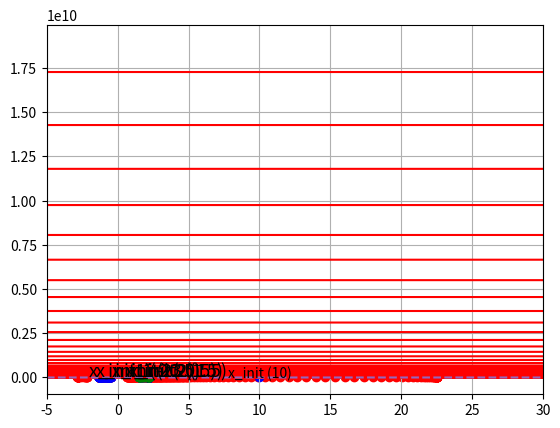
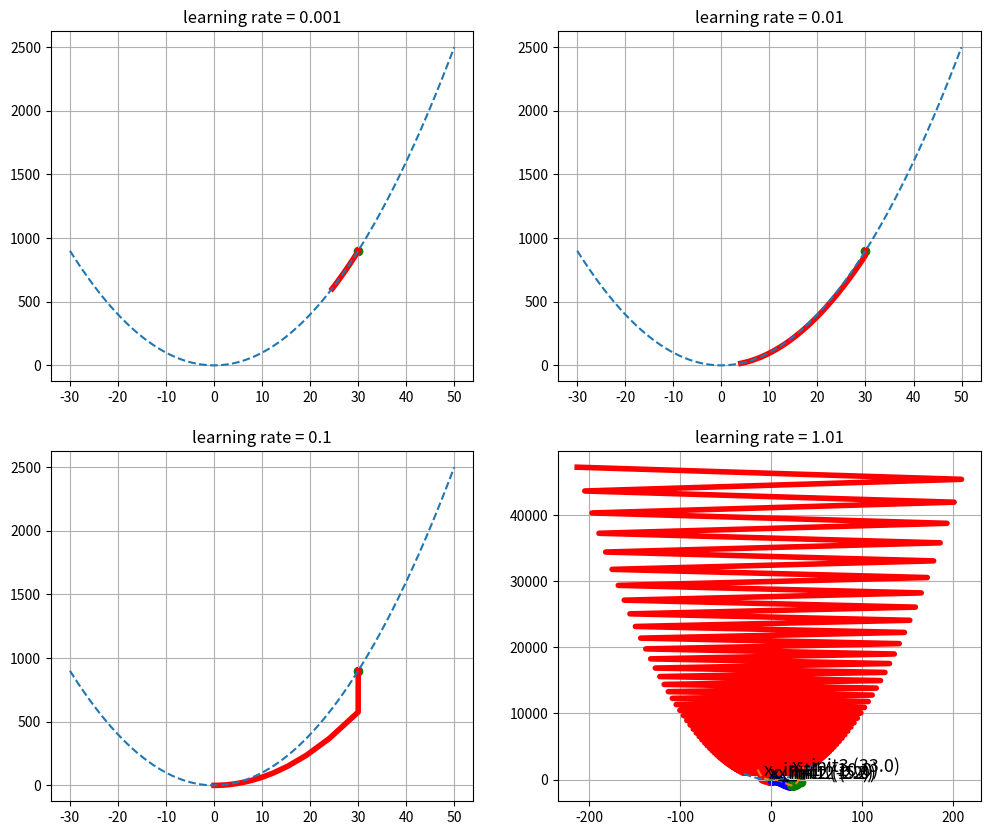

Reproduce these figures in Python, in order.
def f1(x):
  return x**2

def df_dx1(x):
  return 2*x

def gradient_descent(f, df_dx, init_x, learning_rate=0.01, step_num=100):
  x = init_x
  x_log, y_log = [x], [f(x)]

  for i in range(step_num):
    grad = df_dx(x)
    x = x - learning_rate * grad

    x_log.append(x)
    y_log.append(f(x))

  return x_log, y_log


from matplotlib import pyplot as plt
import numpy as np

x_init = 5
x_log, y_log = gradient_descent(f1, df_dx1, init_x=x_init)
plt.scatter(x_log, y_log, c='r')

x = np.arange(-5, 5, 0.01)
plt.plot(x, f1(x))
plt.grid()
plt.show()

def f2(x):
  return 0.01*x**4 - 0.3*x**3 - 1.0*x + 10.0

def df_dx2(x):
  return 0.04*x**3 - 0.9*x**2 - 1

x_init = 2
x_log, y_log = gradient_descent(f2, df_dx2, init_x=x_init)

plt.scatter(x_log, y_log, c='r')

x = np.arange(-5, 30, 0.01)
plt.plot(x, f2(x))
plt.xlim(-5, 30)
plt.grid()
plt.show()

def f3(x):
  return x*np.sin(x**2) + 1

def df_dx3(x):
  return np.sin(x**2) + 2*x*np.cos(x**2)*2*x

x_init1 = -0.5
x_log1, y_log1 = gradient_descent(f3, df_dx3, init_x=x_init1)
plt.scatter(x_log1, y_log1, c='r')

x_init2 = 1.5
x_log2, y_log2 = gradient_descent(f3, df_dx3, init_x=x_init2)
plt.scatter(x_log2, y_log2, c='b')

x = np.arange(-3, 3, 0.01)
plt.plot(x, f3(x), '--')

plt.scatter(x_init1, f3(x_init1), c='r')
plt.text(x_init1-1.0, f3(x_init1)+0.3, 'x_init1 ({})'.format(x_init1), fontsize=13)

plt.scatter(x_init2, f3(x_init2), c='b')
plt.text(x_init2-0.7, f3(x_init2)+0.4, 'x_init2 ({})'.format(x_init2), fontsize=13)

plt.grid()
plt.show()

def gradient_descent2(f, df_dx, init_x, learning_rate=0.01, step_num=100):
  eps = 1e-5
  count = 0

  old_x = init_x
  min_x = old_x
  min_y = f(min_x)

  x_log, y_log = [min_x], [min_y]

  for i in range(step_num):
    grad = df_dx(old_x)
    new_x = old_x - learning_rate * grad
    new_y = f(new_x)

    if min_y > new_y:
      min_x = new_x
      min_y = new_y

    if np.abs(new_x - old_x) < eps:
      break

    x_log.append(old_x)
    y_log.append(new_y)

    old_x = new_x
    count +=1

  return x_log, y_log, count

x_init1 = -2.2
x_log1, y_log1, count1 = gradient_descent2(f3, df_dx3, init_x=x_init1)
plt.scatter(x_log1, y_log1, c='r')
print('count1: {}'.format(count1))

x_init2 = -0.5
x_log2, y_log2, count2 = gradient_descent2(f3, df_dx3, init_x=x_init2)
plt.scatter(x_log2, y_log2, c='b')
print('count2: {}'.format(count2))

x_init3 = 1.5
x_log3, y_log3, count3 = gradient_descent2(f3, df_dx3, init_x=x_init3)
plt.scatter(x_log3, y_log3, c='g')
print('count3: {}'.format(count3))

x = np.arange(-3, 3, 0.01)
plt.plot(x, f3(x), '--')

plt.scatter(x_init1, f3(x_init1), c='r')
plt.text(x_init1+0.2, f3(x_init1)+0.2, 'x_init1 ({})'.format(x_init1), fontsize=13)

plt.scatter(x_init2, f3(x_init2), c='b')
plt.text(x_init2+0.1, f3(x_init2)-0.3, 'x_init2 ({})'.format(x_init2), fontsize=13)

plt.scatter(x_init3, f3(x_init3), c='g')
plt.text(x_init3-1.0, f3(x_init3)+0.3, 'x_init3 ({})'.format(x_init3), fontsize=13)

plt.grid()
plt.show()

x_init = 10
x_log, y_log, _ = gradient_descent2(f1, df_dx1, init_x=x_init, learning_rate=1.05)
plt.plot(x_log, y_log, c='r')

plt.scatter(x_init, f1(x_init), c='b')
plt.text(x_init-2.2, f1(x_init)-2, 'x_init ({})'.format(x_init), fontsize=10)

x = np.arange(-50, 30, 0.01)
plt.plot(x, f1(x), '--')
plt.grid()
plt.show()

lr_list = [0.001, 0.01, 0.1, 1.01]

init_x = 30.0
x = np.arange(-30, 50, 0.01)
fig = plt.figure(figsize=(12, 10))

for i, lr in enumerate(lr_list):
  x_log, y_log, count = gradient_descent2(f1, df_dx1, init_x=init_x, learning_rate=lr)
  ax = fig.add_subplot(2, 2, i+1)
  ax.scatter(init_x, f1(init_x), c='g')
  ax.plot(x_log, y_log, color='r', linewidth='4')
  ax.plot(x, f1(x), '--')
  ax.grid()
  ax.title.set_text('learning rate = {}'.format(str(lr)))
  print('init value = {}, count = {}'.format(str(lr), str(count)))

plt.show()

x_init1 = -10.0
x_log1, y_log1, count1 = gradient_descent2(f2, df_dx2, init_x=x_init1)
plt.scatter(x_log1, y_log1, c='r')
print('count1: {}'.format(count1))

x_init2 = 5.0
x_log2, y_log2, count2 = gradient_descent2(f2, df_dx2, init_x=x_init2)
plt.scatter(x_log2, y_log2, c='b')
print('count2: {}'.format(count2))

x_init3 = 33.0
x_log3, y_log3, count3 = gradient_descent2(f2, df_dx2, init_x=x_init3)
plt.scatter(x_log3, y_log3, c='g')
print('count3: {}'.format(count3))

x = np.arange(-15, 35, 0.01)
plt.plot(x, f2(x), '--')

plt.scatter(x_init1, f2(x_init1), c='r')
plt.text(x_init1+2, f2(x_init1), 'x_init1 ({})'.format(x_init1), fontsize=13)

plt.scatter(x_init2, f2(x_init2), c='b')
plt.text(x_init2+2, f2(x_init2), 'x_init2 ({})'.format(x_init2), fontsize=13)

plt.scatter(x_init3, f2(x_init3), c='g')
plt.text(x_init3-10, f2(x_init3), 'x_init3 ({})'.format(x_init3), fontsize=13)

plt.grid()
plt.show()

x_init1 = -2.2
x_log1, y_log1, count1 = gradient_descent2(f3, df_dx3, init_x=x_init1)
plt.scatter(x_log1, y_log1, c='r')
print('count1: {}'.format(count1))

x_init2 = 1.2
x_log2, y_log2, count2 = gradient_descent2(f3, df_dx3, init_x=x_init2)
plt.scatter(x_log2, y_log2, c='b')
print('count2: {}'.format(count2))

x = np.arange(-3, 3, 0.01)
plt.plot(x, f3(x), '--')

plt.scatter(x_init1, f3(x_init1), c='r')
plt.text(x_init1+0.2, f3(x_init1)+0.2, 'x_init1 ({})'.format(x_init1), fontsize=13)

plt.scatter(x_init2, f3(x_init2), c='b')
plt.text(x_init2-1.0, f3(x_init2)+0.3, 'x_init2 ({})'.format(x_init2), fontsize=13)

plt.grid()
plt.show()